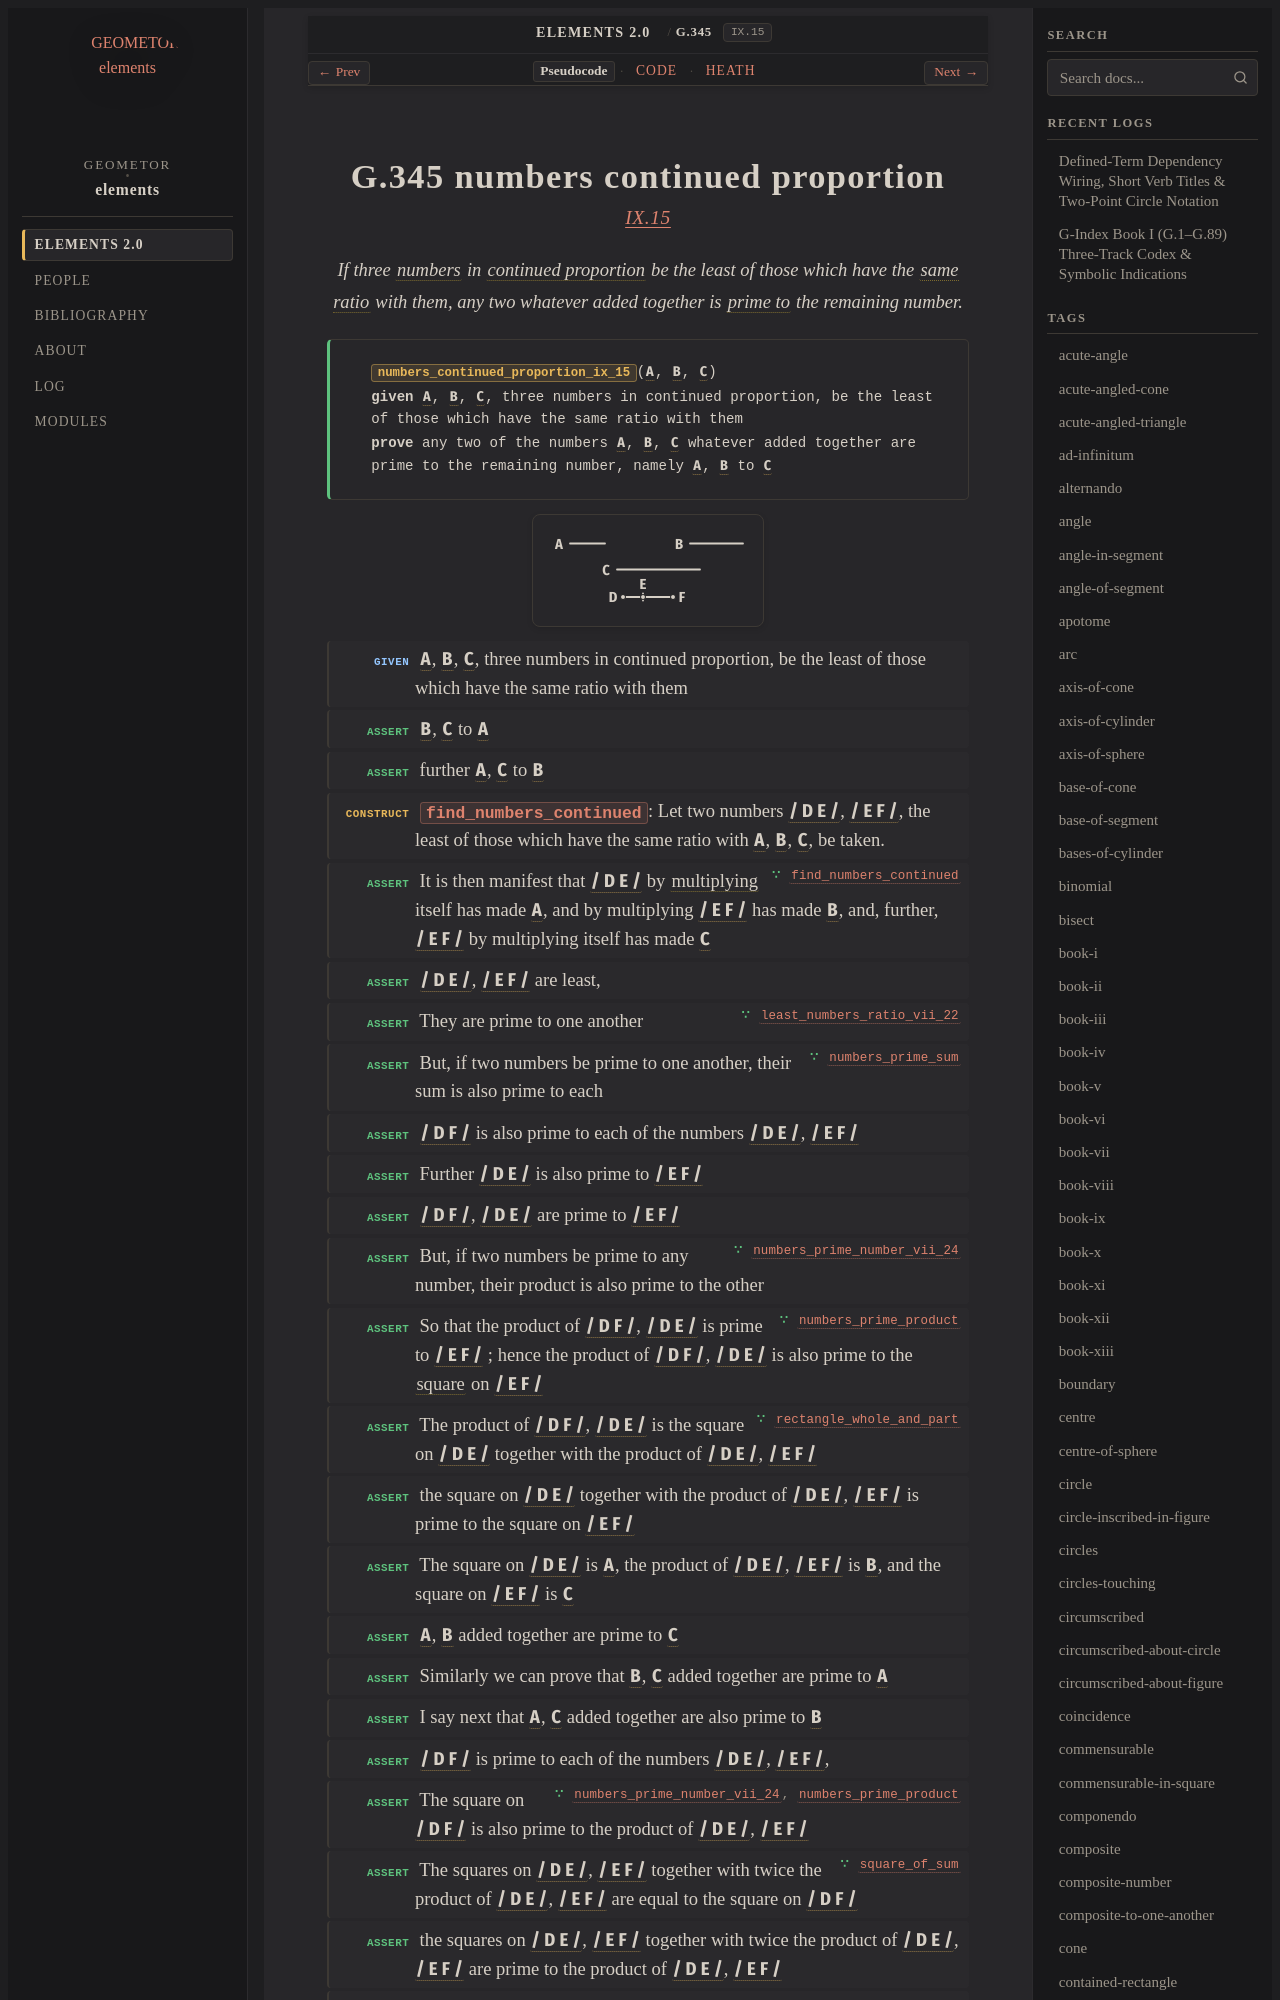

repository: geometor/elements · page: elements2/G.345/index.html · generator: sphinx

:order: 345
:number: 345
:canonical_id: G.345
:original_id: IX.15
:title: G.345 numbers continued proportion
:volume: II
:book: IX
:type: prop
:subtype: theorem
:categories: theorem, proof, number-theory
:category: theorem, proof, number-theory
:tags: book-ix, point, segment, number, proportional, in-the-same-ratio, prime-to-one-another, multiply, square, separando, ratio, proportion, prime, continued-proportion
:dependencies: G.63, G.84, G.85, G.176, G.180, G.197, G.248, G.249, G.269, G.276, G.278, G.279, G.282, G.297
:excerpt: If three numbers in continued proportion be the least of those which have the same ratio with them, any two whatever added together is prime to the remaining number.

.. _G.345:
.. _IX.15:
